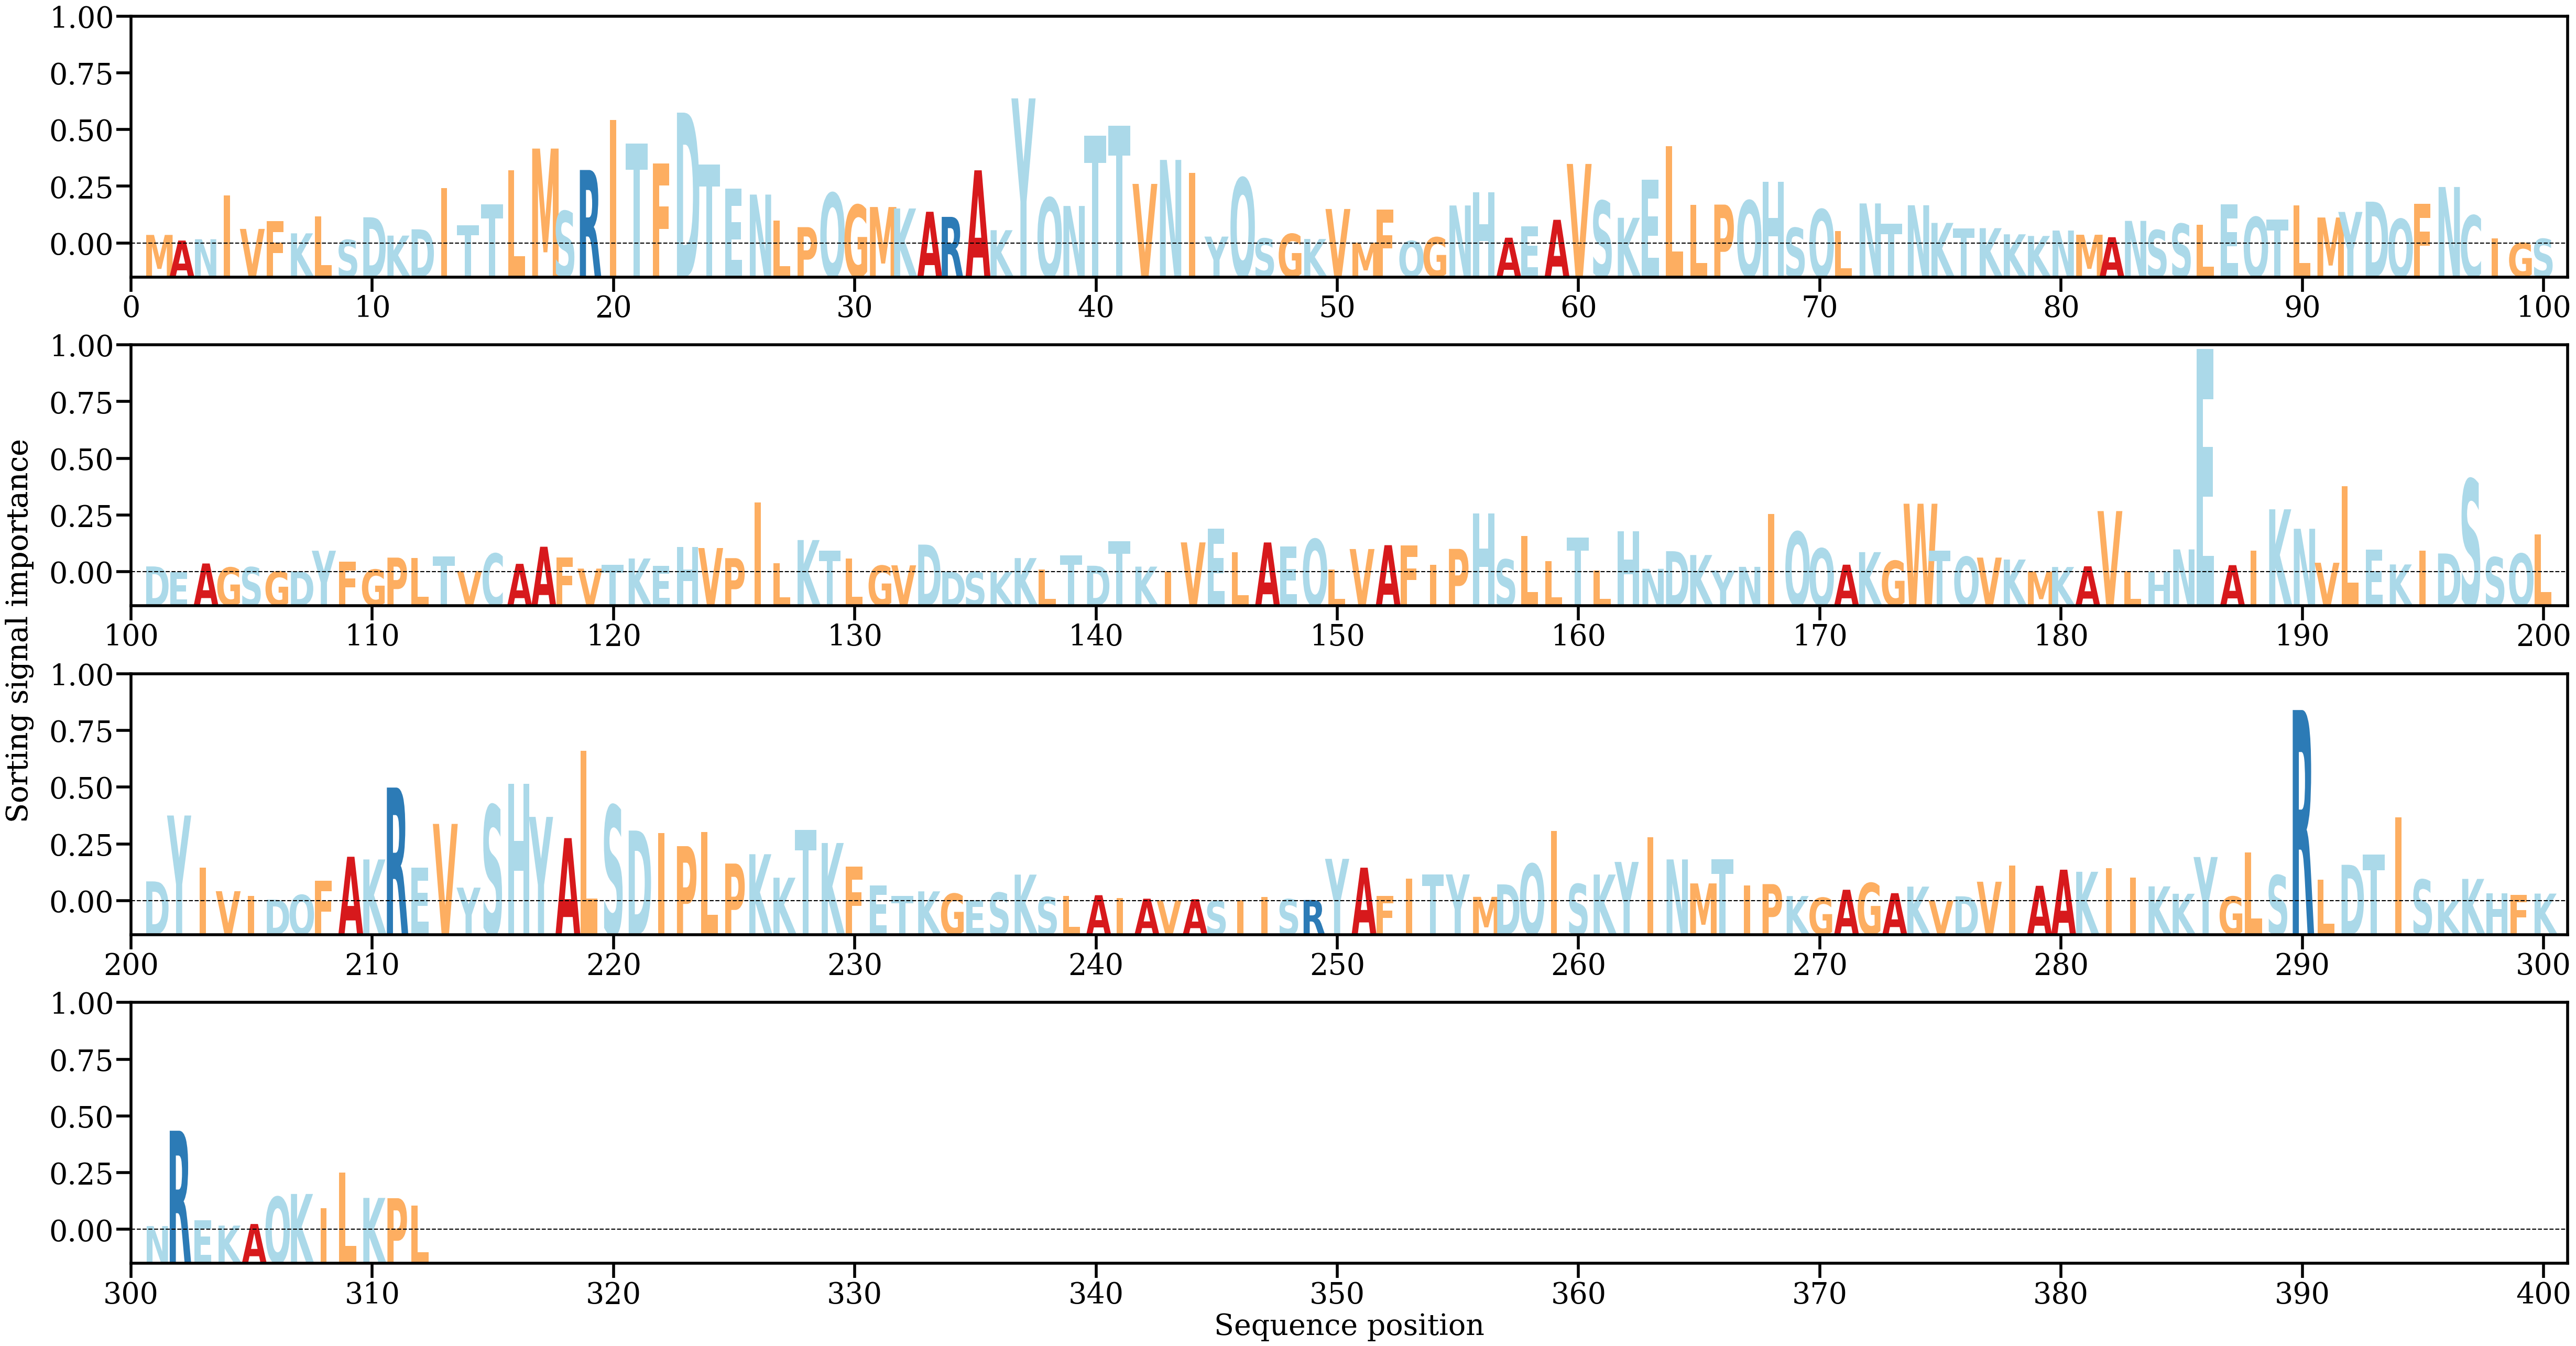

Values plotted in this chart, from the file beside it:
AA, Alpha
M, [0.00092256]
A, [0.00032817]
N, [0.00046634]
I, [0.00507976]
V, [0.00155869]
F, [0.00238715]
K, [0.00109068]
L, [0.00289818]
S, [0.00039732]
D, [0.00278976]
K, [0.00085106]
D, [0.00151535]
I, [0.00589266]
T, [0.00196384]
T, [0.00415652]
L, [0.00779081]
M, [0.01006118]
S, [0.00344301]
R, [0.00779394]
I, [0.01306846]
T, [0.01057187]
F, [0.00849391]
D, [0.01386636]
T, [0.00837244]
E, [0.00581275]
N, [0.0051922]
L, [0.00246549]
P, [0.00174519]
Q, [0.00535507]
G, [0.00409461]
M, [0.00387648]
K, [0.00372291]
A, [0.00337583]
R, [0.00283271]
A, [0.00776127]
K, [0.00142324]
Y, [0.01537516]
Q, [0.00485447]
N, [0.0039869]
T, [0.01144555]
T, [0.01245363]
V, [0.00632375]
N, [0.00886228]
I, [0.00746543]
Y, [0.00074571]
Q, [0.00694804]
S, [0.00054897]
G, [0.00103169]
K, [0.00049305]
V, [0.00366713]
M, [0.00010454]
F, [0.00362613]
Q, [0.00028189]
G, [0.00067003]
N, [0.00403974]
H, [0.0054585]
A, [0.00062876]
E, [0.00185371]
A, [0.00252333]
V, [0.0084358]
... 252 more rows
